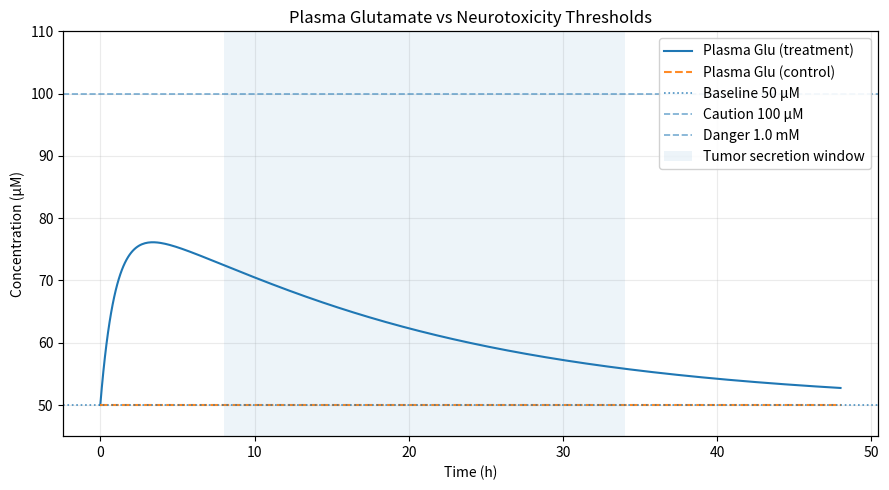

Here is the Python script that generated this plot:

from dataclasses import dataclass, asdict
from pathlib import Path
from datetime import datetime
from typing import Dict, Tuple

import numpy as np
from scipy.integrate import solve_ivp
import matplotlib.pyplot as plt


# ---------------------- Data classes ---------------------- #

@dataclass
class PKParams:
    """
    Three-compartment PK parameters (mouse-scale defaults).

    Units:
      - Volumes V*: L
      - Exchange/clearance k_*: h^-1
    """
    Vb: float = 0.002    # L, plasma volume ~ 2 mL
    Vt: float = 0.0005   # L, tumor interstitium ~ 0.5 mL
    Vn: float = 0.02     # L, lumped normal tissues ~ 20 mL
    k_bt: float = 1.0    # h^-1, blood <-> tumor exchange
    k_bn: float = 0.5    # h^-1, blood <-> normal tissues exchange
    k_b_clr: float = 0.5 # h^-1, plasma clearance (to baseline)
    k_t_clr: float = 0.2 # h^-1, tumor local clearance
    k_n_clr: float = 0.2 # h^-1, normal-tissue clearance


@dataclass
class ToxicityThresholds:
    """Neurotoxicity decision thresholds (µM)."""
    caution_um: float = 100.0   # caution threshold
    danger_um: float = 1000.0   # danger threshold (1 mM)


# ---------------------- Helpers ---------------------- #

def _interp_series(t_query: float, t_src: np.ndarray, y_src: np.ndarray) -> float:
    """Linear interpolation helper: y(t_query) ← (t_src, y_src)."""
    return float(np.interp(t_query, t_src, y_src))


def trapezoid_flux(t: float,
                   t_on: float, t_plateau: float, t_off: float,
                   ramp_hours: float, peak_umol_per_h: float) -> float:
    """
    Trapezoid secretion profile S_t(t) in µmol/h:
    - ramp up from t_on to t_on + ramp_hours
    - plateau until t_off
    - ramp down from t_off to t_off + ramp_hours
    Otherwise zero.
    """
    if t_on <= t < t_on + ramp_hours:
        return peak_umol_per_h * (t - t_on) / ramp_hours
    if t_on + ramp_hours <= t < t_off:
        return peak_umol_per_h
    if t_off <= t < t_off + ramp_hours:
        return peak_umol_per_h * (1 - (t - t_off) / ramp_hours)
    return 0.0


# ---------------------- Core PK ---------------------- #

def simulate_three_comp_pk(
    t_grid_h: np.ndarray,
    S_t_umol_per_h: np.ndarray,
    params: PKParams = PKParams(),
    Cb0_uM: float = 50.0,   # start from baseline for clarity on plots
    Ct0_uM: float = 50.0,
    Cn0_uM: float = 50.0,
    baseline_uM: float = 50.0,
    debug: bool = False,
) -> Tuple[np.ndarray, np.ndarray, np.ndarray]:
    """
    Three-compartment PK (blood/plasma b, tumor t, normal tissues n).
    State y = [Cb, Ct, Cn] in µM. External input S_t(t) (µmol/h) acts on the tumor compartment.

    Returns
    -------
    (Cb, Ct, Cn): tuple of arrays, each aligned to t_grid_h (µM).
    """
    t0, t1 = float(t_grid_h[0]), float(t_grid_h[-1])

    Vb, Vt, Vn = params.Vb, params.Vt, params.Vn
    kbt, kbn = params.k_bt, params.k_bn
    kbclr, ktclr, knclr = params.k_b_clr, params.k_t_clr, params.k_n_clr

    def rhs(t, y):
        Cb, Ct, Cn = y
        S_t = _interp_series(t, t_grid_h, S_t_umol_per_h)  # µmol/h

        if debug:
            if not hasattr(rhs, "_dbg"):
                rhs._dbg = 0
            if rhs._dbg < 3:
                print(f"[DBG rhs] t={t:.3f} h, S_t={S_t:.4g} µmol/h, "
                      f"Cb={Cb:.3f}, Ct={Ct:.3f}, Cn={Cn:.3f}")
                rhs._dbg += 1

        # Plasma
        dCb = (
            - kbt * (Cb - Ct)             # blood <-> tumor exchange
            - kbn * (Cb - Cn)             # blood <-> normal tissues
            - kbclr * (Cb - baseline_uM)  # clearance to baseline
        )
        # Tumor
        dCt = (
            + (Vb / Vt) * kbt * (Cb - Ct) # mass conservation exchange
            - ktclr * (Ct - baseline_uM)  # local clearance
            + S_t / Vt                    # µmol/h → µM/h
        )
        # Normal tissues
        dCn = (
            + (Vb / Vn) * kbn * (Cb - Cn)
            - knclr * (Cn - baseline_uM)
        )
        return [dCb, dCt, dCn]

    sol = solve_ivp(
        rhs, (t0, t1), [Cb0_uM, Ct0_uM, Cn0_uM],
        t_eval=t_grid_h, method="LSODA", rtol=1e-6, atol=1e-9
    )
    if not sol.success:
        raise RuntimeError(f"PK ODE failed: {sol.message}")

    Cb, Ct, Cn = sol.y
    return Cb, Ct, Cn


# ---------------------- Toxicity assessment ---------------------- #

def assess_neurotoxicity(
    Cb_uM: np.ndarray,
    t_h: np.ndarray,
    thr: ToxicityThresholds = ToxicityThresholds()
) -> Dict[str, float]:
    """
    Assess neurotoxicity risk from the plasma curve.

    Returns a dict with max value, cumulative time above thresholds, and flags.
    """
    Cb_uM = np.asarray(Cb_uM, dtype=float)
    t_h   = np.asarray(t_h,   dtype=float)

    Cb_max = float(np.max(Cb_uM))
    above_caution = Cb_uM >= thr.caution_um
    above_danger  = Cb_uM >= thr.danger_um

    # Approximate cumulative time above thresholds (hours) by trapezoid integration of boolean masks
    t_above_caution_h = float(np.trapz(above_caution.astype(float), t_h))
    t_above_danger_h  = float(np.trapz(above_danger.astype(float),  t_h))

    return {
        "Cb_max_uM": Cb_max,
        "time_above_caution_h": t_above_caution_h,
        "time_above_danger_h":  t_above_danger_h,
        "flag_caution": bool(np.any(above_caution)),
        "flag_danger":  bool(np.any(above_danger)),
        "caution_threshold_uM": thr.caution_um,
        "danger_threshold_uM":  thr.danger_um,
    }


# ---------------------- CLI runner & plotting ---------------------- #

def _build_cli():
    import argparse
    ap = argparse.ArgumentParser(
        description="Standalone neurotoxicity PK simulator (three-compartment)"
    )
    ap.add_argument("--hours", type=float, default=48.0, help="Total simulation horizon (h)")
    ap.add_argument("--dt", type=float, default=0.1, help="Time step for output grid (h)")
    ap.add_argument("--baseline", type=float, default=50.0, help="Baseline concentration for all compartments (µM)")
    ap.add_argument("--tumor-init-mM", type=float, default=30.0, help="Initial tumor glutamate (mM), worst-case")
    # Exchange/clearance overrides (optional)
    ap.add_argument("--k-bt", type=float, default=1e-3, help="Blood<->tumor exchange (h^-1), default 1e-3")
    ap.add_argument("--k-b-clr", type=float, default=0.5, help="Plasma clearance (h^-1)")
    ap.add_argument("--k-t-clr", type=float, default=0.05, help="Tumor clearance (h^-1)")
    # Optional secretion window (disabled by default when peak=0)
    ap.add_argument("--secretion-peak", type=float, default=0.0, help="Tumor secretion peak (µmol/h). 0 disables.")
    ap.add_argument("--t-on", type=float, default=8.0, help="Secretion start (h)")
    ap.add_argument("--t-off", type=float, default=34.0, help="Secretion end (h)")
    ap.add_argument("--ramp", type=float, default=2.0, help="Ramp duration for on/off (h)")
    ap.add_argument("--outdir", type=str, default="results", help="Output root directory")
    ap.add_argument("--title", type=str, default="Plasma Glutamate vs Neurotoxicity Thresholds",
                    help="Figure title")
    return ap


def _plot_and_save(t_h: np.ndarray,
                   Cb: np.ndarray, Cb_ctrl: np.ndarray,
                   baseline_uM: float,
                   thresholds: ToxicityThresholds,
                   t_on: float, t_off: float,
                   out_png: Path,
                   title: str = "Plasma Glutamate vs Neurotoxicity Thresholds") -> None:
    """Make the neurotoxicity figure and save it."""
    fig, ax = plt.subplots(figsize=(9, 5))

    # Main axis: plasma curves
    ax.plot(t_h, Cb, label="Plasma Glu (treatment)")
    ax.plot(t_h, Cb_ctrl, "--", alpha=0.9, label="Plasma Glu (control)")

    # Choose y-limits to show baseline and thresholds
    span = float(max(Cb.max(), Cb_ctrl.max()) - min(Cb.min(), Cb_ctrl.min()))
    if span < 5.0:
        pad = max(1.0, 0.15 * max(1.0, span))
        ylo = float(min(Cb.min(), Cb_ctrl.min()) - pad)
        yhi = float(max(Cb.max(), Cb_ctrl.max()) + pad)
    else:
        lo = min(Cb.min(), Cb_ctrl.min())
        hi = max(Cb.max(), Cb_ctrl.max())
        ylo, yhi = min(45, lo - 2), max(110, hi + 2)

    # Ensure the caution threshold is visible
    yhi = max(yhi, thresholds.caution_um * 1.05, 110.0)
    ax.set_ylim(ylo, yhi)

    # Baseline and thresholds
    ax.axhline(baseline_uM, ls=":", lw=1.2, alpha=0.8, label=f"Baseline {baseline_uM:.0f} µM")
    ax.axhline(thresholds.caution_um, ls="--", lw=1.2, alpha=0.6, label=f"Caution {thresholds.caution_um:.0f} µM")
    ax.axhline(thresholds.danger_um,  ls="--", lw=1.2, alpha=0.6, label="Danger 1.0 mM")

    # Right axis only for the secretion window shading; keep y synced for visual alignment
    ax2 = ax.twinx()
    ax2.set_ylim(ax.get_ylim())
    ax2.set_yticks([])

    def _sync_ylim(_):
        ax2.set_ylim(ax.get_ylim())
    ax.callbacks.connect('ylim_changed', _sync_ylim)

    ax2.axvspan(t_on, t_off, alpha=0.08, label="Tumor secretion window")

    # Merge legends
    handles, labels = [], []
    for a in (ax, ax2):
        h, l = a.get_legend_handles_labels()
        handles += h
        labels  += l
    seen, H, L = set(), [], []
    for h, l in zip(handles, labels):
        if l in seen:
            continue
        seen.add(l); H.append(h); L.append(l)
    ax.legend(H, L, loc="upper right", framealpha=0.9)

    ax.set_xlabel("Time (h)")
    ax.set_ylabel("Concentration (µM)")
    ax.set_title(title)
    ax.grid(True, alpha=0.25)

    fig.tight_layout()
    out_png.parent.mkdir(parents=True, exist_ok=True)
    fig.savefig(out_png, dpi=200)
    plt.close(fig)


def main():
    """CLI entry: run the PK simulation, assess thresholds, plot and save."""
    ap = _build_cli()
    args = ap.parse_args()

    sim_hours = float(args.hours)
    dt_h = float(args.dt)
    baseline_uM = float(args.baseline)
    Ct0_uM = float(args.tumor_init_mM) * 1000.0  # convert mM → µM

    # Time grid
    t_h = np.linspace(0.0, sim_hours, int(sim_hours / dt_h) + 1)

    # Optional trapezoid secretion profile (disabled if peak=0)
    if float(args.secretion_peak) > 0.0:
        S_t = np.array([
            trapezoid_flux(t,
                           t_on=float(args.t_on),
                           t_plateau=float(args.t_on) + float(args.ramp),
                           t_off=float(args.t_off),
                           ramp_hours=float(args.ramp),
                           peak_umol_per_h=float(args.secretion_peak))
            for t in t_h
        ], dtype=float)
    else:
        S_t = np.zeros_like(t_h)

    # PK parameters (use your tuned values: weak blood<->tumor coupling + slower tumor clearance)
    params = PKParams(
        k_bt=float(args.k_bt),     # default 1e-3 to avoid instant washout of 30 mM
        k_t_clr=float(args.k_t_clr),
        k_b_clr=float(args.k_b_clr),
        # others keep defaults: Vb=2 mL, Vt=0.5 mL, k_bn=0.5, k_n_clr=0.2
    )

    # Treatment: plasma starts 50 µM; tumor starts at 30 mM worst-case; no extra secretion by default
    Cb, Ct, Cn = simulate_three_comp_pk(
        t_grid_h=t_h,
        S_t_umol_per_h=S_t,
        params=params,
        Cb0_uM=baseline_uM,
        Ct0_uM=Ct0_uM,
        Cn0_uM=baseline_uM,
        baseline_uM=baseline_uM,
        # debug=True,
    )

    # Control: all compartments start at baseline; no secretion
    Cb_ctrl, Ct_ctrl, Cn_ctrl = simulate_three_comp_pk(
        t_grid_h=t_h,
        S_t_umol_per_h=np.zeros_like(S_t),
        params=params,
        Cb0_uM=baseline_uM,
        Ct0_uM=baseline_uM,
        Cn0_uM=baseline_uM,
        baseline_uM=baseline_uM,
    )

    # Numeric check of elevation (not just visually)
    dCb = Cb - baseline_uM
    dCt = Ct - baseline_uM
    print(f"[DBG] ΔCb_max = {float(np.max(dCb)):.6f} µM, ΔCt_max = {float(np.max(dCt)):.6f} µM")

    # Risk assessment
    thr = ToxicityThresholds()
    report_treat = assess_neurotoxicity(Cb, t_h, thr)
    report_ctrl  = assess_neurotoxicity(Cb_ctrl, t_h, thr)

    print("\n=== Neurotoxicity Risk Report (treatment) ===")
    for k, v in report_treat.items():
        print(f"{k}: {v}")

    print("\n=== Neurotoxicity Risk Report (control) ===")
    for k, v in report_ctrl.items():
        print(f"{k}: {v}")

    # Output path (timestamped folder; no "The figure is saved to:" line)
    stamp = datetime.now().strftime("%Y%m%d-%H%M%S")
    outdir = Path(args.outdir) / f"neurotoxicity_{stamp}"
    out_png = outdir / "plasma_glu_neurotoxicity.png"

    print(f"\n[INFO] Writing figure -> {out_png}")
    _plot_and_save(
        t_h=t_h,
        Cb=Cb, Cb_ctrl=Cb_ctrl,
        baseline_uM=baseline_uM,
        thresholds=thr,
        t_on=float(args.t_on), t_off=float(args.t_off),
        out_png=out_png,
        title=args.title,
    )

    print("[INFO] Done.")
    print("[INFO] Params:", asdict(params))


if __name__ == "__main__":
    main()
